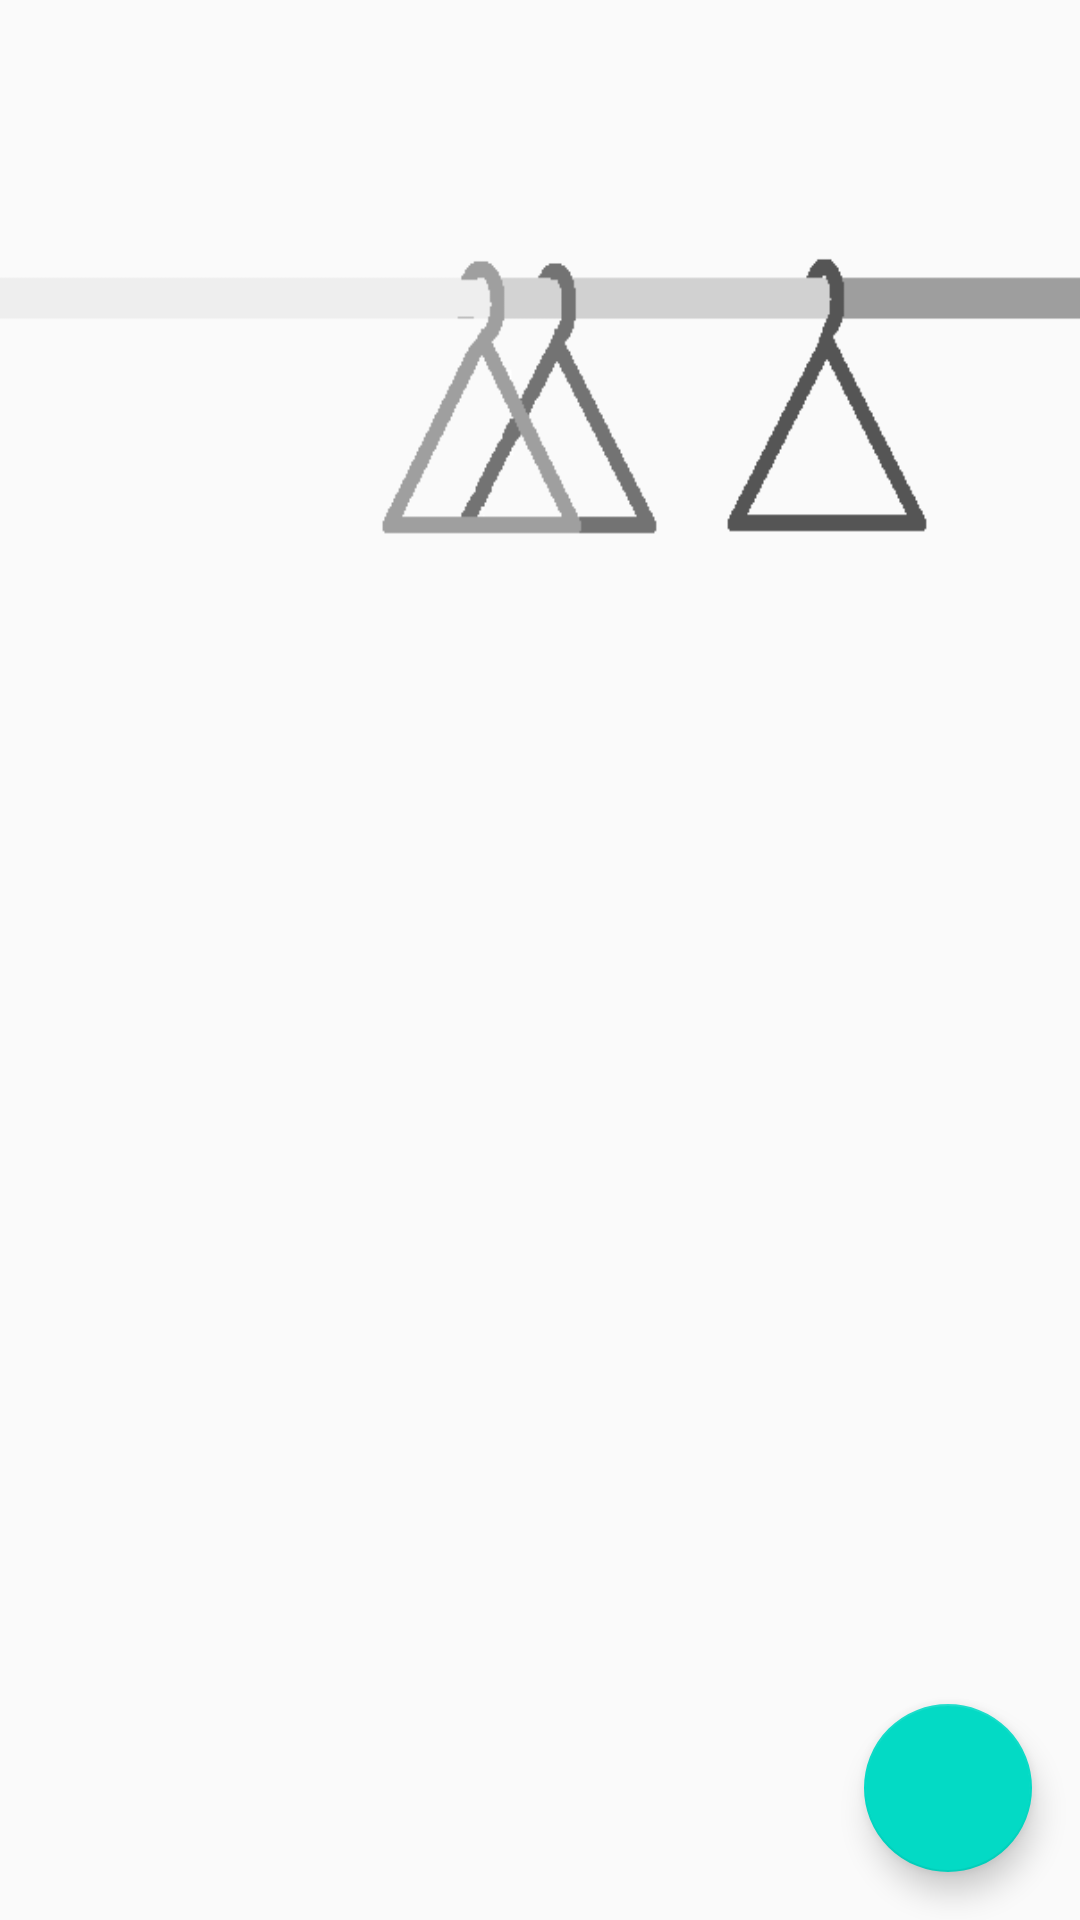

This screen was rendered from an Android layout file. Write that file and the resources it references.
<!-- AndroidManifest.xml: application theme AppTheme -->
<!-- res/layout/armadio_layout_fragment.xml -->
<RelativeLayout xmlns:android="http://schemas.android.com/apk/res/android"
    xmlns:tools="http://schemas.android.com/tools" android:layout_width="match_parent"
    android:layout_height="match_parent"
    android:orientation="vertical"
    tools:context="com.example.pc.myotd.Armadio"
    android:background="@drawable/guardaroba">

    <ListView
        android:id="@+id/list"
        android:layout_width="fill_parent"
        android:layout_height="wrap_content"
        android:divider="@color/list_divider"
        android:dividerHeight="1dp"
        android:listSelector="@drawable/list_row_selector" />


    <android.support.design.widget.FloatingActionButton
        android:id="@+id/add"
        android:layout_width="wrap_content"
        android:layout_height="wrap_content"
        android:layout_gravity="end|center_horizontal"
        android:layout_margin="@dimen/fab_margin"
        android:layout_alignParentBottom="true"
        android:layout_alignParentRight="true"
        android:layout_alignParentEnd="true"
        android:src="@drawable/ic_action_add" />



</RelativeLayout>
<!-- resources referenced by this layout -->
<resources>
  <color name="list_divider">#d9d9d9</color>
  <dimen name="fab_margin">16dp</dimen>
  <!-- drawable guardaroba: png bitmap (drawable, 6376 bytes) -->
  <style name="AppTheme" parent="Base.Theme.AppCompat.Light.DarkActionBar">
          
          <item name="colorPrimary">@color/colorPrimary</item>
          <item name="colorPrimaryDark">@color/colorPrimaryDark</item>
          <item name="colorAccent">@color/colorAccent</item>
      </style>
  <color name="colorPrimary">#1e6db8</color>
  <color name="colorPrimaryDark">#175fb1</color>
  <color name="colorAccent">#f1b207</color>
</resources>
